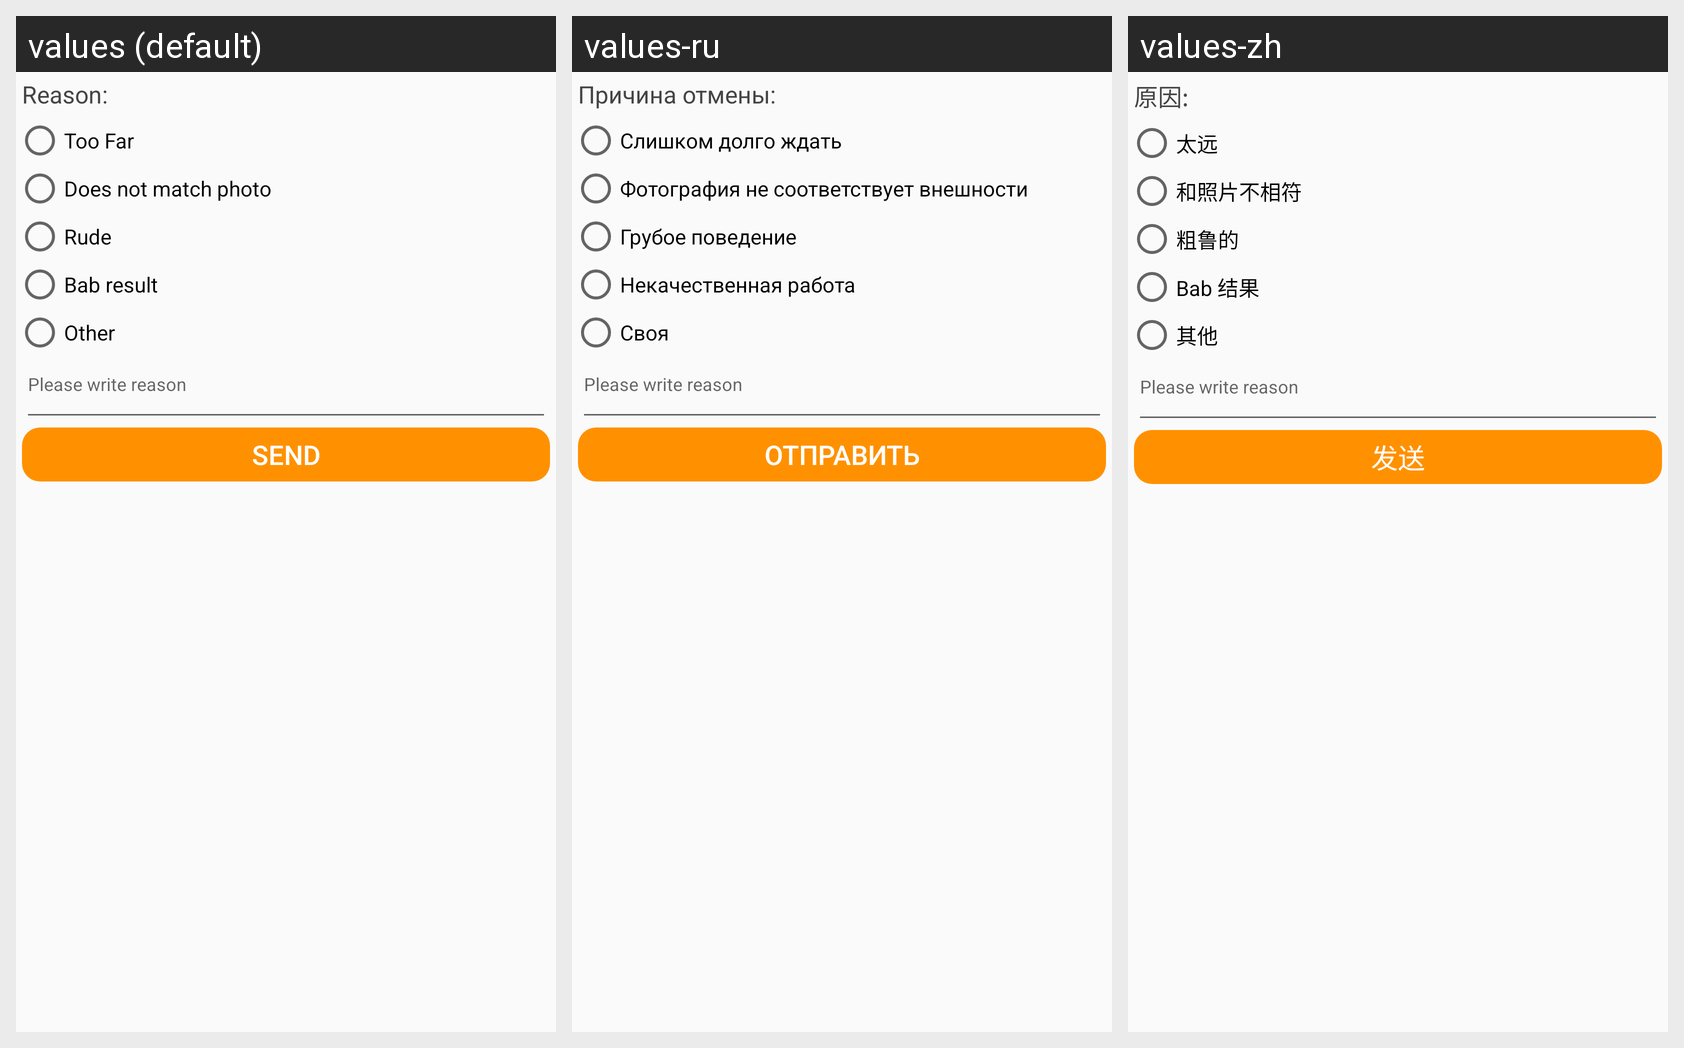

Here is an Android app screen in its default locale and in the app's own translations. Write out the translated-string differences for the strings that appear on this screen.
Android screen res/layout/dialog_cancellation_reason.xml rendered under 3 locales, left to right: values (default), values-ru, values-zh. Device: Nexus 5 (rendered at 1080×1920; each locale shown at half size, 540×960, under a caption strip naming it); theme AppTheme.
Strings drawn on this screen, with the default value and each locale's value (text and hints the layout hard-codes, and strings that could not be matched under every locale, appear in the picture but are not listed):

cancelReason
  values: Reason:
  values-ru: Причина отмены:
  values-zh: 原因:

longToWait
  values: Too Far
  values-ru: Слишком долго ждать
  values-zh: 太远

photoDoesNotMatch
  values: Does not match photo
  values-ru: Фотография не соответствует внешности
  values-zh: 和照片不相符

rudeBehavior
  values: Rude
  values-ru: Грубое поведение
  values-zh: 粗鲁的

substandardWork
  values: Bab result
  values-ru: Некачественная работа
  values-zh: Bab 结果

own
  values: Other
  values-ru: Своя
  values-zh: 其他

send
  values: Send
  values-ru: Отправить
  values-zh: 发送
